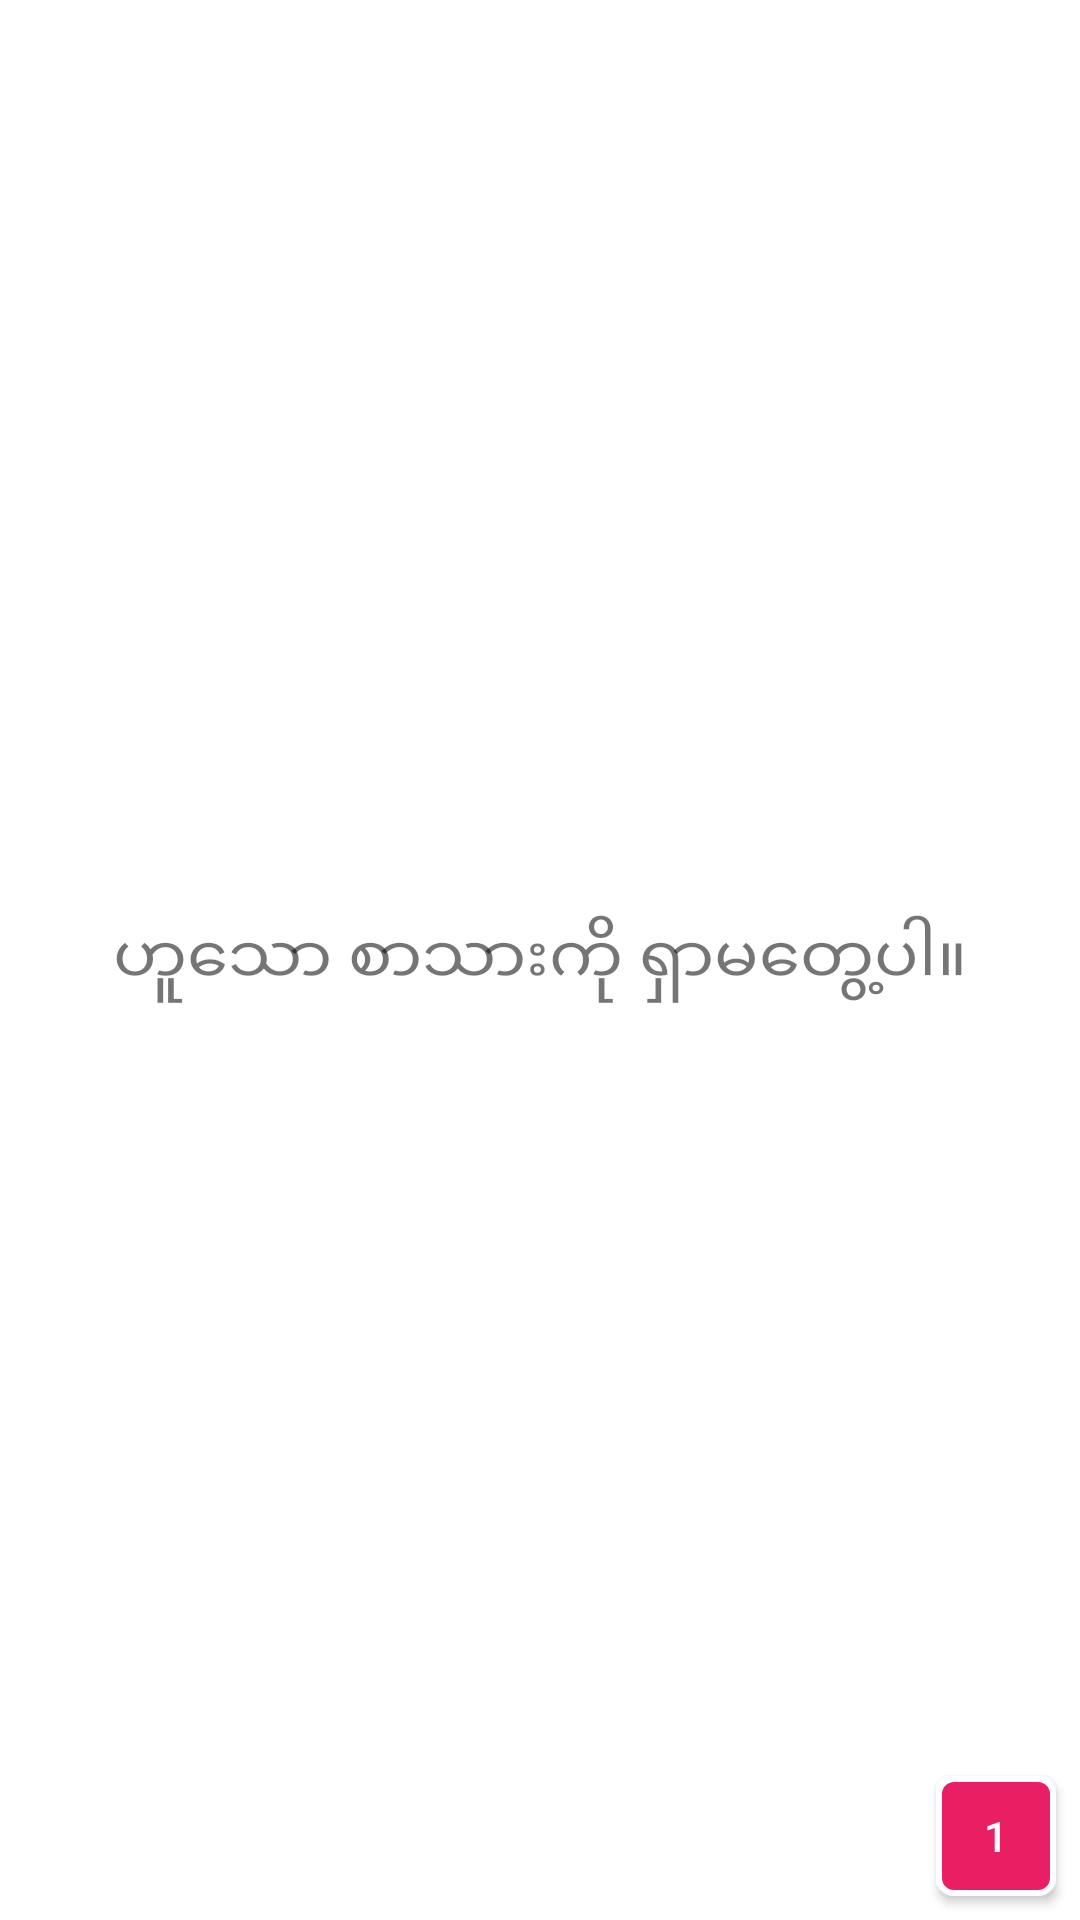

Reconstruct the res/layout file that produces this screen, plus the resources it refers to.
<!-- AndroidManifest.xml: application theme AppTheme -->
<!-- res/layout/fragment_recent.xml -->
<?xml version="1.0" encoding="utf-8"?>


<FrameLayout xmlns:android="http://schemas.android.com/apk/res/android"
    android:layout_width="match_parent"
    android:layout_height="match_parent"
    style="@style/AppTheme">

    <androidx.recyclerview.widget.RecyclerView
        android:id="@+id/listView_recent"
        android:layout_width="match_parent"
        android:layout_height="match_parent" />

    <TextView
        android:id="@+id/empty_info"
        android:layout_width="match_parent"
        android:layout_height="wrap_content"
        android:layout_gravity="center_vertical"
        android:gravity="center"
        android:textSize="22sp"
        android:text="@string/search_empty"/>


    <androidx.appcompat.widget.AppCompatButton
        android:id="@+id/btn_tab"
        android:layout_width="56dp"
        android:layout_height="56dp"
        android:layout_gravity="end|bottom"
        android:text="1"
        android:textColor="@color/color_on_primary"
        android:gravity="center"
        android:background="@drawable/tab_count_background_fab">
    </androidx.appcompat.widget.AppCompatButton>


</FrameLayout>
<!-- resources referenced by this layout -->
<resources>
  <color name="color_on_primary">#FFFFFF</color>
  <!-- drawable tab_count_background_fab (drawable) -->
  <?xml version="1.0" encoding="utf-8"?>
  
  <layer-list xmlns:android="http://schemas.android.com/apk/res/android">
      <item
          android:left="8dp"
          android:right="8dp"
          android:top="8dp"
          android:bottom="8dp">
  
          <shape xmlns:android="http://schemas.android.com/apk/res/android"
              android:shape="rectangle">
              <solid android:color="@color/color_secondary"/>
              <corners android:radius="5dp" />
              <stroke android:width="2dp" android:color="#FFFFFF" />
          </shape>
      </item>
  </layer-list>
  <string name="search_empty">ဟူသော စာသားကို ရှာမတွေ့ပါ။</string>
  <style name="AppTheme" parent="Theme.MaterialComponents.DayNight.NoActionBar">
          
          <item name="colorPrimary">@color/color_primary</item>
          <item name="colorPrimaryVariant">@color/color_primary_variant</item>
          <item name="colorSecondary">@color/color_secondary</item>
          <item name="colorSecondaryVariant">@color/color_secondary_variant</item>
  
          <item name="android:colorBackground">@color/color_background</item>
          <item name="colorSurface">@color/color_surface</item>
          <item name="colorError">@color/color_error</item>
  
          <item name="colorOnPrimary">@color/color_on_primary</item>
          <item name="colorOnSecondary">@color/color_on_secondary</item>
          <item name="colorOnBackground">@color/color_on_background</item>
          <item name="colorOnSurface">@color/color_on_surface</item>
  
          
          <item name="colorPrimaryDark">?colorPrimaryVariant</item>
          <item name="colorAccent">?colorSecondary</item>
  
          <item name="bottomSheetDialogTheme">@style/ReaderBottomSheetDialog</item>
  
  
  
  
  
          
          <item name="android:statusBarColor">@color/color_primary_variant</item>
          <item name="android:navigationBarColor">@android:color/transparent</item>
  
  
      </style>
  <color name="color_secondary">#E91E63</color>
  <color name="color_primary">#AAAAAA</color>
  <color name="color_primary_variant">#AAAAAA</color>
  <color name="color_secondary_variant">#EC407A</color>
  <color name="color_background">#ffffff</color>
  <color name="color_surface">#ffffff</color>
  <color name="color_error">#ad1457</color>
  <color name="color_on_secondary">#000000</color>
  <color name="color_on_background">#424242</color>
  <color name="color_on_surface">#212121</color>
  <style name="ReaderBottomSheetDialog" parent="ThemeOverlay.MaterialComponents.BottomSheetDialog">
          <item name="bottomSheetStyle">@style/BottomSheetStyle</item>
      </style>
  <style name="BottomSheetStyle" parent="Widget.Design.BottomSheet.Modal">
          <item name="behavior_peekHeight">512dp</item>
      </style>
</resources>
